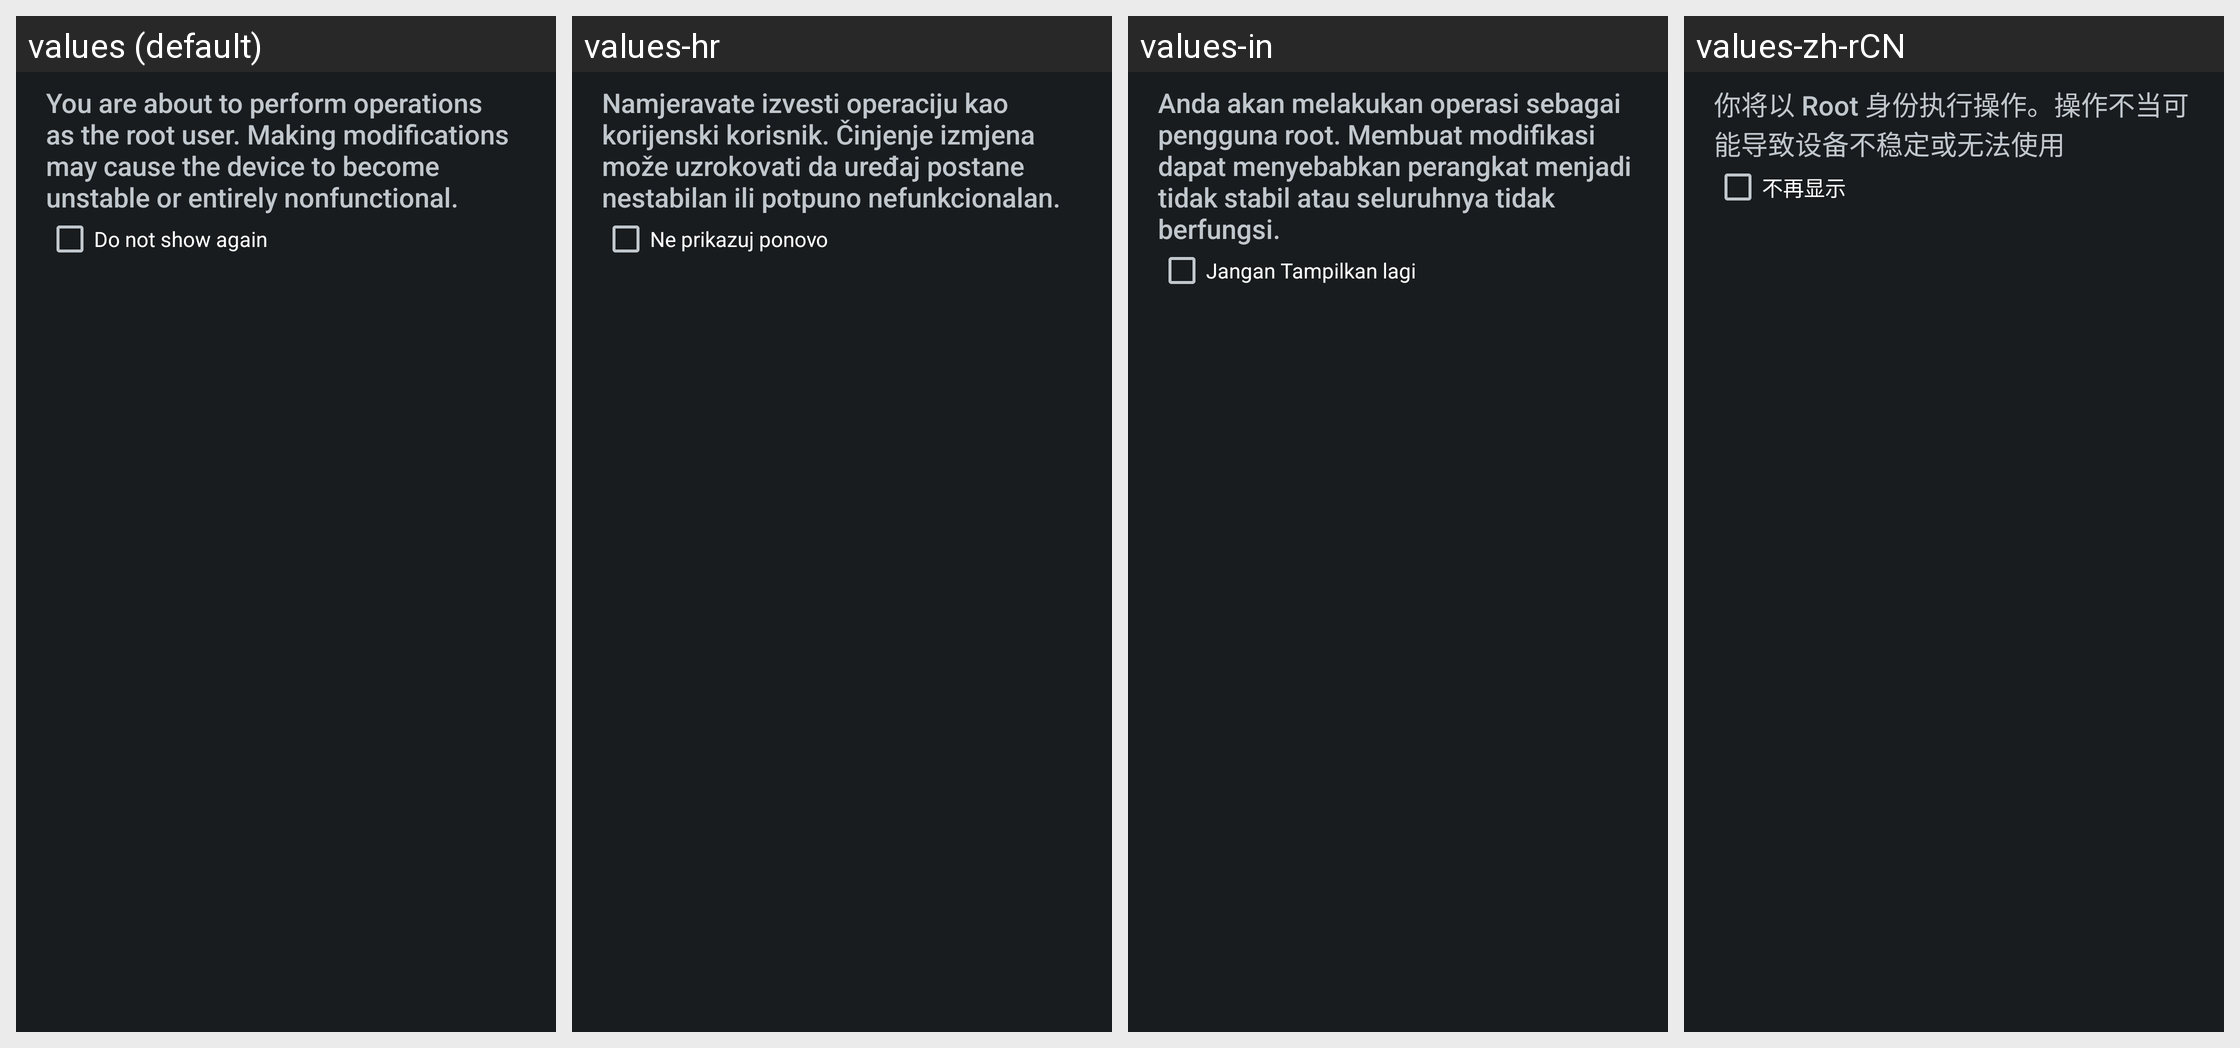

The Android screen above is rendered under several locales of the same app. Produce the string resources it draws, with the default and per-locale values.
Android screen res/layout/dlg_root_wrn.xml rendered under 4 locales, left to right: values (default), values-hr, values-in, values-zh-rCN. Device: Nexus 5 (rendered at 1080×1920; each locale shown at half size, 540×960, under a caption strip naming it); theme AppTheme.Dark.
Other locales in the repository, not shown: values-ar, values-az, values-bg, values-cs, values-da, values-de, values-el, values-es, values-fa, values-fr, values-hi, values-hu, values-it, values-ja, values-ka-rGE, values-ko, values-ky, values-lt, values-pl, values-pt-rBR, values-ru, values-sk, values-sr, values-th-rTH, values-tr, values-ug, values-uk, values-uz, values-zh-rTW.
Strings drawn on this screen, with the default value and each locale's value (text and hints the layout hard-codes, and strings that could not be matched under every locale, appear in the picture but are not listed):

RTW_WARNING
  values: You are about to perform operations as the root user. Making modifications may cause the device to become unstable or entirely nonfunctional.
  values-hr: Namjeravate izvesti operaciju kao korijenski korisnik. Činjenje izmjena može uzrokovati da uređaj postane nestabilan ili potpuno nefunkcionalan.
  values-in: Anda akan melakukan operasi sebagai pengguna root. Membuat modifikasi dapat menyebabkan perangkat menjadi tidak stabil atau seluruhnya tidak berfungsi.
  values-zh-rCN: 你将以 Root 身份执行操作。操作不当可能导致设备不稳定或无法使用

FSD_DONT_SHOW
  values: Do not show again
  values-hr: Ne prikazuj ponovo
  values-in: Jangan Tampilkan lagi
  values-zh-rCN: 不再显示
